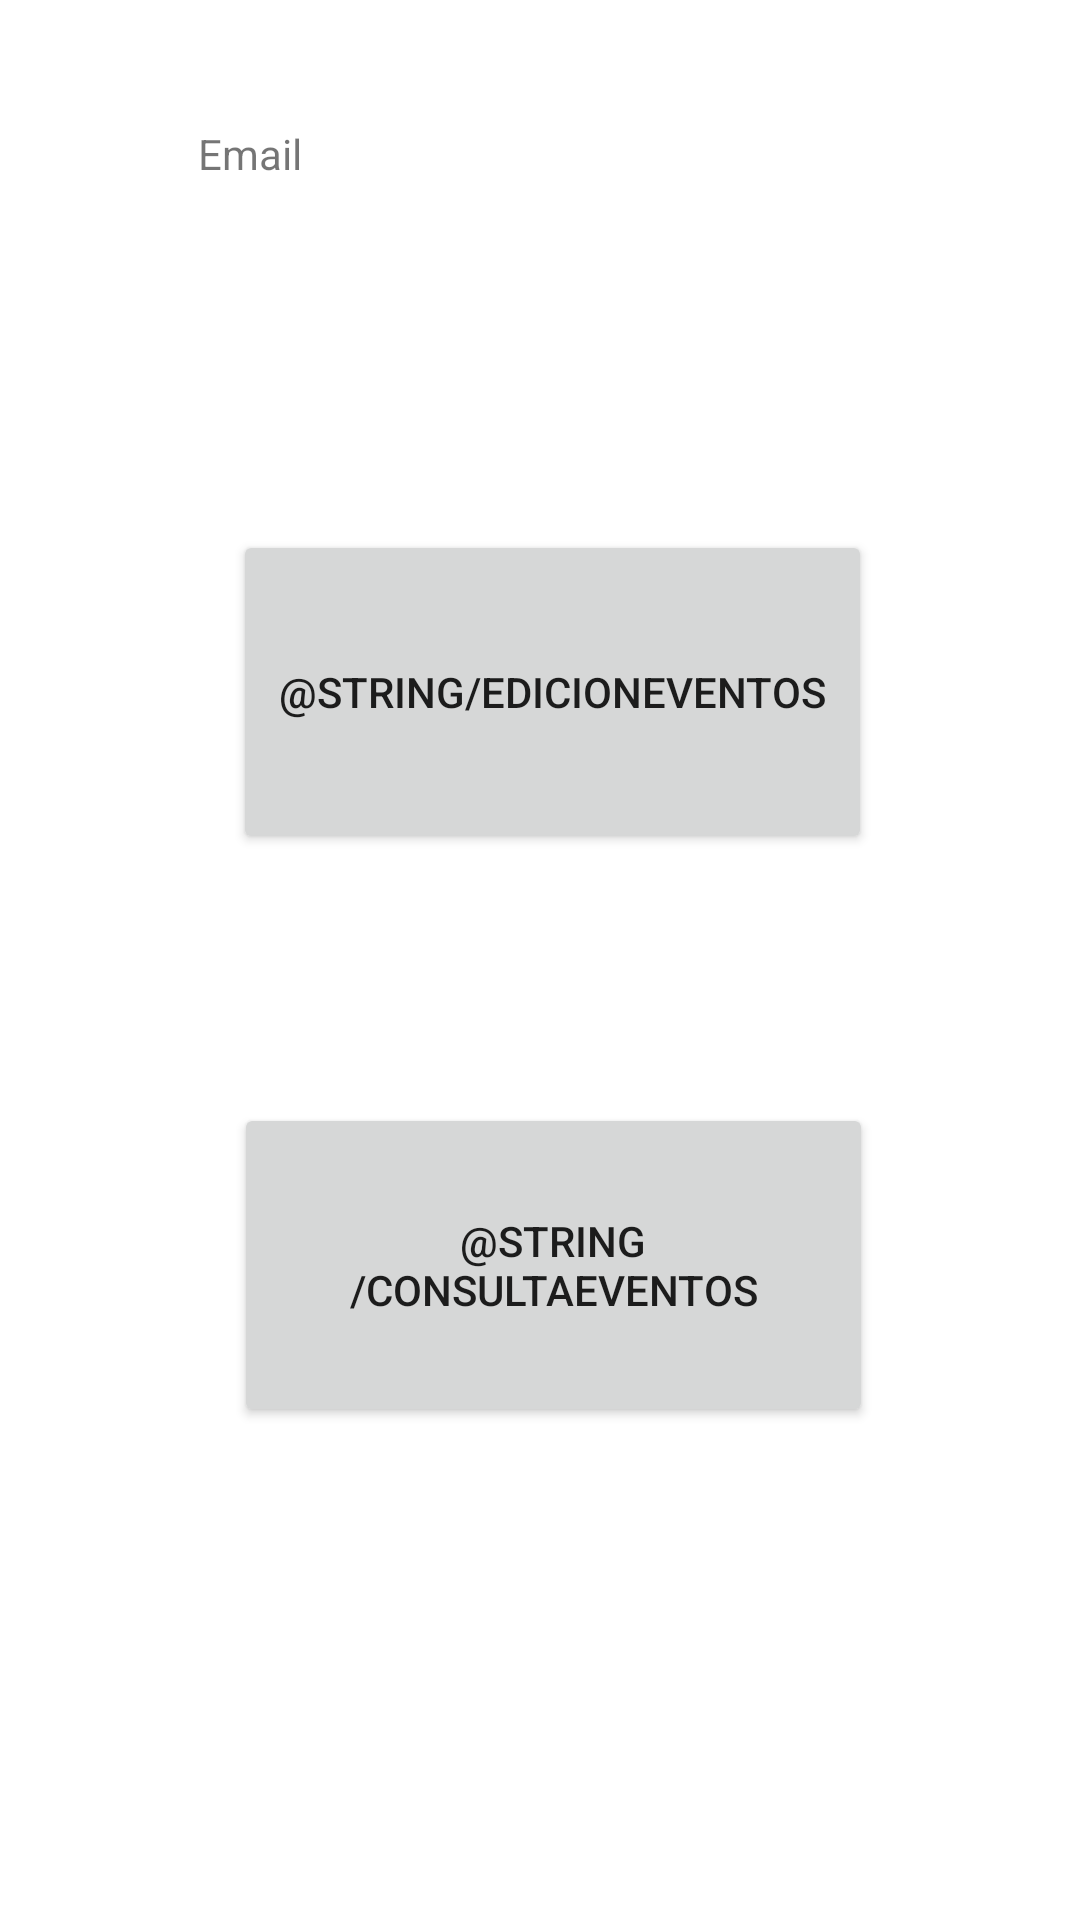

Write the Android layout XML for this screen, with the resource values it uses.
<!-- AndroidManifest.xml: application theme Theme.SiempreLlegasTarde -->
<!-- res/layout/activity_home.xml -->
<?xml version="1.0" encoding="utf-8"?>
<androidx.constraintlayout.widget.ConstraintLayout xmlns:android="http://schemas.android.com/apk/res/android"
    xmlns:app="http://schemas.android.com/apk/res-auto"
    xmlns:tools="http://schemas.android.com/tools"
    android:layout_width="match_parent"
    android:layout_height="match_parent"
    tools:context=".activities.HomeActivity">

    <Button
        android:id="@+id/btn_ventana_edicion"
        android:layout_width="213dp"
        android:layout_height="108dp"
        android:text="@string/edicionEventos"
        app:layout_constraintBottom_toBottomOf="parent"
        app:layout_constraintEnd_toEndOf="parent"
        app:layout_constraintHorizontal_bias="0.529"
        app:layout_constraintStart_toStartOf="parent"
        app:layout_constraintTop_toTopOf="parent"
        app:layout_constraintVertical_bias="0.332" />

    <Button
        android:id="@+id/btn_ventana_consulta"
        android:layout_width="213dp"
        android:layout_height="108dp"
        android:text="@string/consultaEventos"
        app:layout_constraintBottom_toBottomOf="parent"
        app:layout_constraintEnd_toEndOf="parent"
        app:layout_constraintHorizontal_bias="0.53"
        app:layout_constraintStart_toStartOf="parent"
        app:layout_constraintTop_toTopOf="parent"
        app:layout_constraintVertical_bias="0.691" />

    <TextView
        android:id="@+id/usuario_actual"
        android:layout_width="wrap_content"
        android:layout_height="wrap_content"
        android:text="@string/email"
        app:layout_constraintBottom_toBottomOf="parent"
        app:layout_constraintEnd_toEndOf="parent"
        app:layout_constraintHorizontal_bias="0.203"
        app:layout_constraintStart_toStartOf="parent"
        app:layout_constraintTop_toTopOf="parent"
        app:layout_constraintVertical_bias="0.067" />
</androidx.constraintlayout.widget.ConstraintLayout>
<!-- resources referenced by this layout -->
<resources>
  <string name="email">Email</string>
  <style name="Theme.SiempreLlegasTarde" parent="Theme.MaterialComponents.DayNight.DarkActionBar">
          
          <item name="colorPrimary">@color/purple_500</item>
          <item name="colorPrimaryVariant">@color/purple_700</item>
          <item name="colorOnPrimary">@color/white</item>
          
          <item name="colorSecondary">@color/teal_200</item>
          <item name="colorSecondaryVariant">@color/teal_700</item>
          <item name="colorOnSecondary">@color/black</item>
          
          <item name="android:statusBarColor" tools:targetApi="l">?attr/colorPrimaryVariant</item>
          
      </style>
  <!-- not gathered from this repository: default colours our renderer supplied (Android Studio template values) -->
  <color name="purple_500">#FF6200EE</color>
  <color name="purple_700">#FF3700B3</color>
  <color name="teal_200">#FF03DAC5</color>
  <color name="teal_700">#FF018786</color>
  <color name="black">#FF000000</color>
  <color name="white">#FFFFFFFF</color>
</resources>
